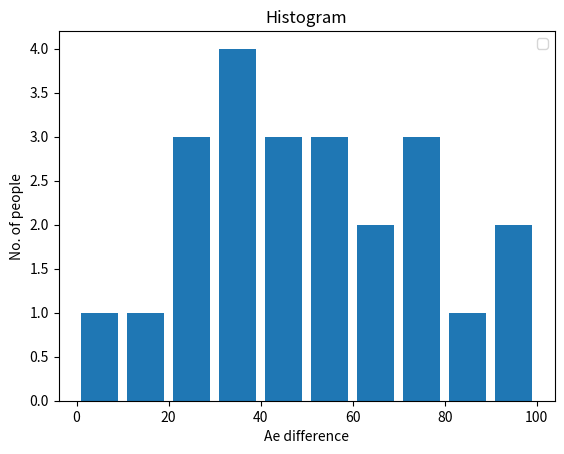

The matplotlib source for this figure:
import matplotlib.pyplot as plt

population_ages=[23,32,22,54,54,76,46,34,76,98,39,54,76,64,63,17,9,94,43,24,46,84,34]
bins = [0,10,20,30,40,50,60,70,80,90,100]
plt.hist(population_ages,bins,histtype='bar',rwidth=0.8)
plt.xlabel('Ae difference')
plt.ylabel('No. of people')
plt.title("Histogram")
plt.legend()
plt.show()


